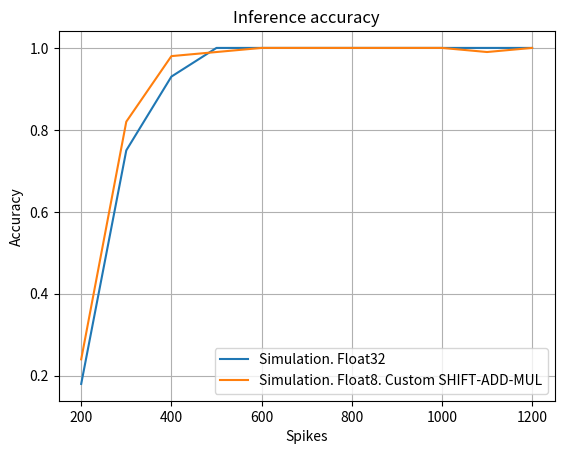

This figure's Python source:
import matplotlib.pyplot as plt
#import matplotlib
#matplotlib.rcParams['text.usetex'] = True

x = [ 200, 300, 400, 500, 600, 700, 800, 900, 1000, 1100, 1200 ]

y1 = [ .18, .75, .93 , 1, 1, 1, 1, 1, 1, 1, 1]
plt.plot(x, y1, label="Simulation. Float32")

###############
y2 = [ 0.24, 0.82, 0.98, 0.99, 1.00, 1.00, 1.00, 1.00, 1.00, 0.99, 1.00 ]
plt.plot(x, y2, label="Simulation. Float8. Custom SHIFT-ADD-MUL")


plt.xlabel('Spikes')
plt.ylabel('Accuracy')

plt.title('Inference accuracy')

plt.legend()
plt.grid()

plt.show()